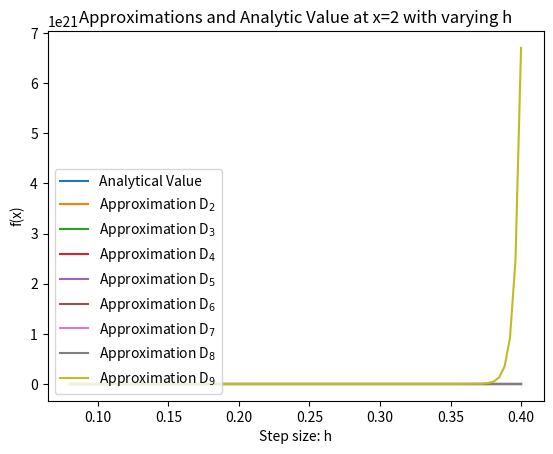
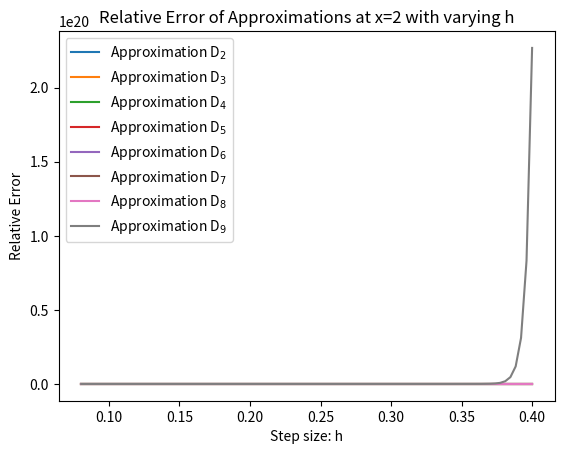
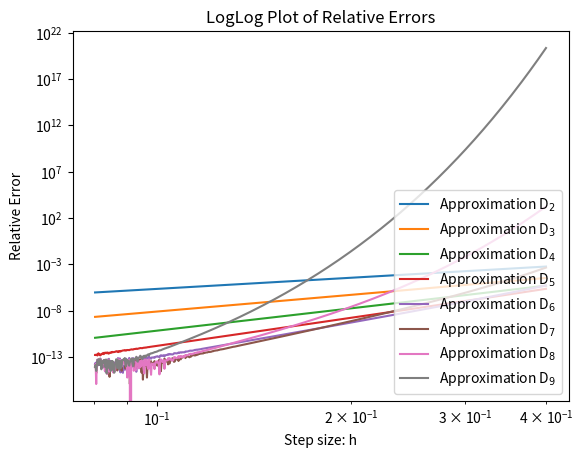
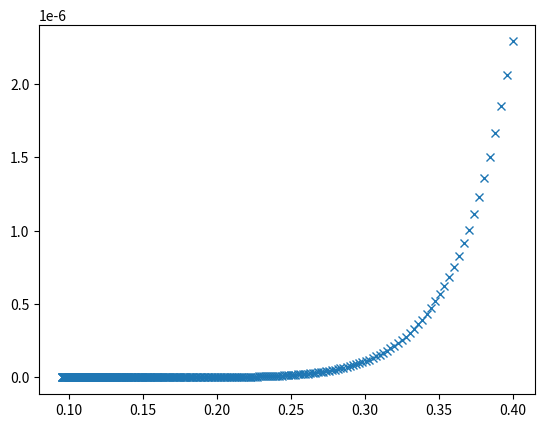
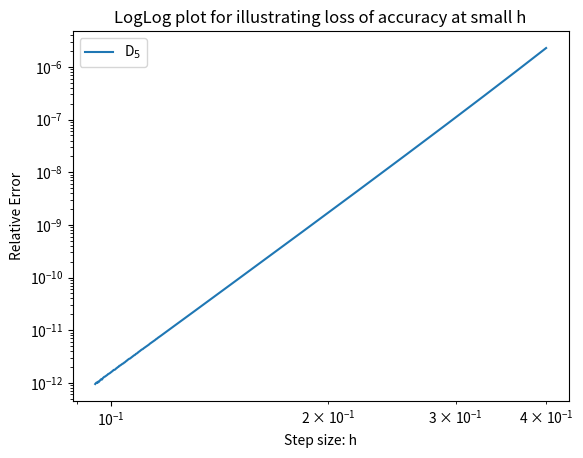

The matplotlib source for these figures, in order:
# -*- coding: utf-8 -*-
"""
Created on Sat Sep 22 12:25:11 2018

@author: Stephen
"""


import matplotlib.pyplot as plt
import math
import numpy as np

#Function to calculate the value x*exp(x)
def xexpx(x):
    return (x * math.exp(x))

#Analytic value of the second derivative of x*exp(x)
def ord2diffexact(x):
    return 2 * math.exp(x) + xexpx(x)

#Function to calculate the 2nd order central difference approximation of x*exp(x)
def ord2centdiffapprox1(xval,hval):
    return (  ( xexpx(xval + hval) - (2 * xexpx(xval)) + xexpx(xval - hval) ) / hval ** 2 )

#Function to create an array of x-values for evaluating functions
def createarrays(x):
    xvalues = np.linspace(0, 2, x)
    numpoints = len(xvalues)
    return xvalues, numpoints


#Recursive function to execute the Richardson Extrapolation procedure
#Arguments are the order of the extrapolation i.e D_i, x the value of x for the derivative to be evaluated at 
#and h the step size for performing the central difference approximation at
#For i == 1, just returns the standard central difference approximation
def richextrap(i, x, h):
    if i>1:
        dip1 = (((4 ** (i-1)) * richextrap(i-1, x, h) ) - richextrap(i-1, x, 2 * h)) / (4 ** (i-1) - 1)
        return dip1
    elif i==1:
        return ord2centdiffapprox1(x, h) 
    else:
        raise ValueError('Invalid value of i used')

#Function for stepping down the value of h slowly
def hval(x):
    return 0.4 / (1.0 + 0.01 * (x-1))

def hvalfast(x):
    return 0.4 / (x ** 2)

#Initialise arrays for storing the approximations and relative errors
def initarrays(kmax, lmax):
    array1 = np.zeros((kmax-2, lmax-1))
    array2 = np.zeros((kmax-2, lmax-1))
    return array1, array2
    
#function for finding approximation Di(h) when varying h evaluated at x
def varyh(k, lmax, x, hvalues):
    approxval = np.zeros(lmax - 1)
    relerror = np.zeros(lmax - 1)
    for l in range(1, lmax): #varying h
        approxval[l-1] = richextrap(k, x, hvalues[l-1])
        relerror[l-1] = abs((ord2diffexact(x) - approxval[l-1]) / ord2diffexact(x))
    return approxval, relerror

#Function that adds the approximations and errors into the arrays
def varyi(x, kmax, lmax):
    approxarray, errorarray = initarrays(kmax, lmax)
    hvalues = np.zeros(lmax - 1)
    for l in range(1, lmax):
        hvalues[l-1] = hval(l)
    for k in range(2, kmax):
        approxarray[k-2], errorarray[k-2] = varyh(k, lmax, x, hvalues)
    return hvalues, errorarray, approxarray

#Function that executes the evaluation of the approximations where we vary i and h
#x the value of x to evaluate at, kmax-2 gives the number of approximations orders to check, starting at D_2
#so kmax = 6 will check D_2 through D_5
#lmax the number of hvalues to check ranging from 0.4 to 0.4 / (1 + (0.01 * (lmax - 1) ) ) 
#Produces plots after calculation
def varyivaryh(x, kmax, lmax):
    hvalues, errorarray, approxarray = varyi(x, kmax, lmax)
    exactval = np.zeros(lmax - 1)
    for j in range(lmax-1):
        exactval[j] = ord2diffexact(x)
    plt.figure(1)
    plt.title('Approximations and Analytic Value at x=2 with varying h')
    plt.xlabel('Step size: h')
    plt.ylabel('f''(x)')
    plt.plot(hvalues, exactval, label = 'Analytical Value')
    for i in range(kmax-2):
        s = 'Approximation D$_%a $' % (i+2)
        plt.plot(hvalues, approxarray[i], label = s)
    plt.legend(loc = 3)
    plt.show()
    plt.figure(2)
    plt.title('Relative Error of Approximations at x=2 with varying h')
    plt.xlabel('Step size: h')
    plt.ylabel('Relative Error')
    for i in range(kmax-2):
        s = 'Approximation D$_%a $' % (i+2)
        plt.plot(hvalues, errorarray[i], label = s)
    plt.legend(loc = 2)
    plt.show()
    plt.figure(3)
    plt.title('LogLog Plot of Relative Errors')
    plt.xlabel('Step size: h')
    plt.ylabel('Relative Error')
#    plt.ylim(ymin = 10**(-13),ymax = 10**(-9))
    for i in range(kmax-2):
        s = 'Approximation D$_%a $' % (i+2)
        plt.loglog(hvalues, errorarray[i], label = s)
    plt.legend(loc = 4)
    plt.show()



#Function for checking for the effects of rounding errors as h gets smaller
#x is the x value to evaluate the approximation at
#k is the order of the Richardson Extrapolation to evaluate the approximation at
#lmax is the number of h values to check, from 0.4 to 0.4 / lmax ** 2 for illustrating how it changes at low h
#Also used this for finding best approximation, using hval() instead of hvalfast()
def rounding(x, k, lmax):
    hvalues = np.zeros(lmax - 1)
    for l in range(1, lmax):
        hvalues[l-1] = hval(l)
#    for l in range(1, lmax):
#        hvalues[l-1] = hvalfast(l)
    approxarray, errorarray = varyh(k, lmax, x, hvalues)
#    plt.figure(4)
#    plt.plot(hvalues, approxarray, 'x')
#    plt.ylim(ymin = 29.4, ymax = 29.6)
#    plt.show()
    plt.figure(5)
    plt.plot(hvalues, errorarray, 'x')
    plt.show()
    plt.figure(6)
    plt.title('LogLog plot for illustrating loss of accuracy at small h')
    plt.ylabel('Relative Error')
    plt.xlabel('Step size: h')
    s = 'D$_%d$' % k
    plt.loglog(hvalues, errorarray, label=s)
    plt.legend(loc = 2)
    plt.show()    
    bestapprox = np.argmin(errorarray)
    bestapproxvalue = approxarray[bestapprox]
    s1 = 'Best Approximation for Second Derivative at x=2 : ' + str(bestapproxvalue)
    s2 = 'Exact value of Second Derivative at x=2 : ' + str(ord2diffexact(x))
    s3 = 'Relative Error in Approximation : ' + str(errorarray[bestapprox])
    print(s1)
    print(s2)
    print(s3)
    

varyivaryh(2, 10, 400)
rounding(2, 5, 322)

print("Stephen O'Shea")
print('SN = 13321762')
    

    
